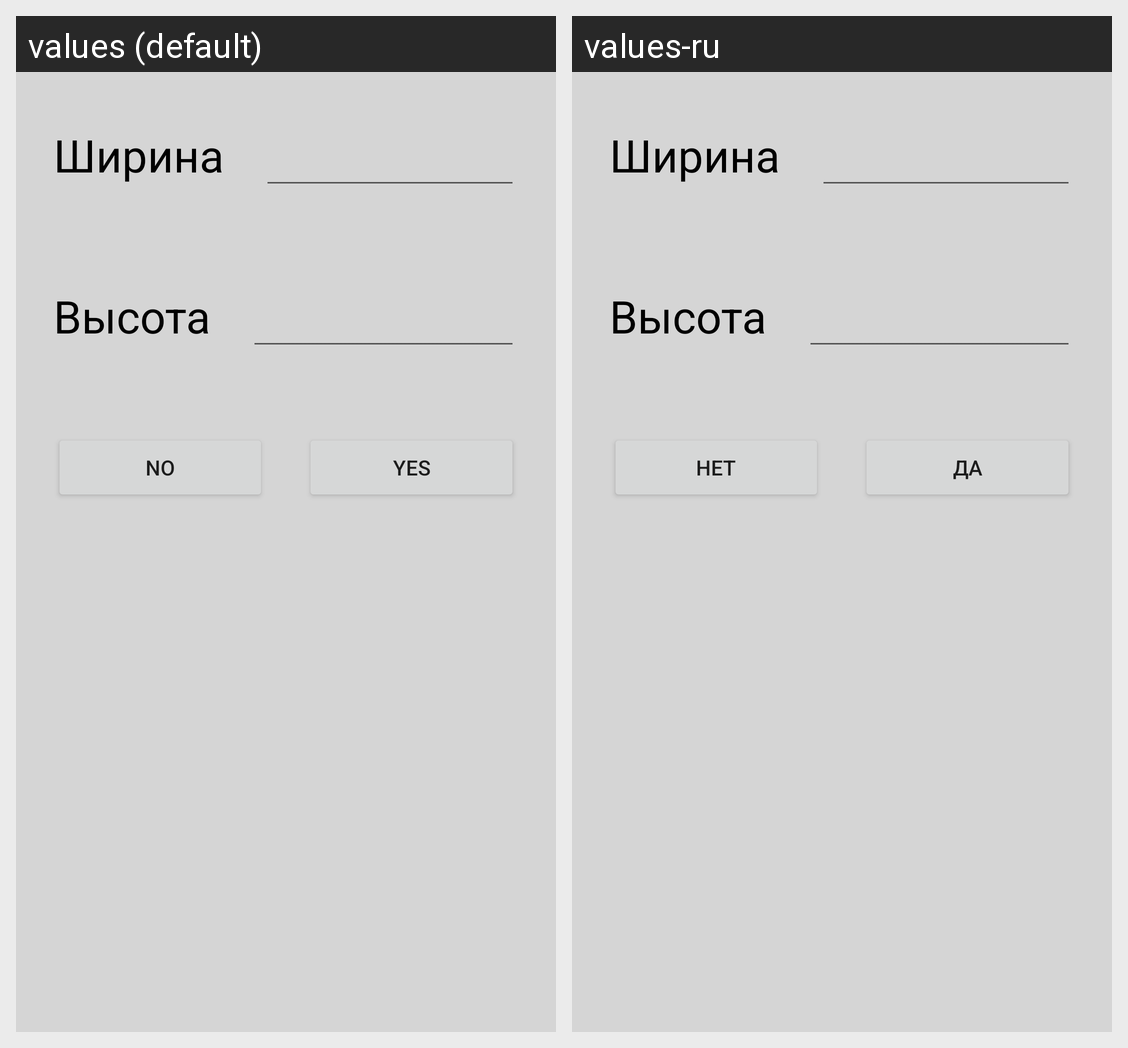

Here is an Android app screen in its default locale and in the app's own translations. Write out the translated-string differences for the strings that appear on this screen.
Android screen res/layout/main_activity_exit_dialog.xml rendered under 2 locales, left to right: values (default), values-ru. Device: Nexus 5 (rendered at 1080×1920; each locale shown at half size, 540×960, under a caption strip naming it); theme Theme.MyApplication123.
Strings drawn on this screen, with the default value and each locale's value (text and hints the layout hard-codes, and strings that could not be matched under every locale, appear in the picture but are not listed):

my_dialog_button_no
  values: NO
  values-ru: НЕТ

my_dialog_button_yes
  values: YES
  values-ru: Да
